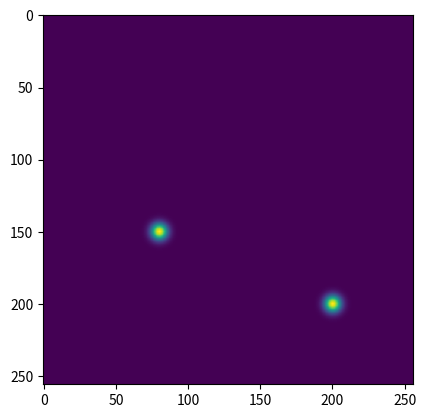
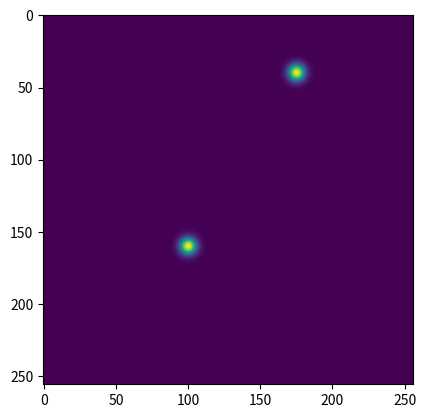

The matplotlib source for these figures, in order:
import numpy as np


def generate_gaussian_kernel(sigma):
    size = 6 * sigma + 3
    x = np.arange(0, size, 1, float)
    y = x[:, np.newaxis]
    x0, y0 = 3 * sigma + 1, 3 * sigma + 1
    kernel = np.exp(- ((x - x0) ** 2 + (y - y0) ** 2) / (2 * sigma ** 2))
    return kernel


class StackedHeatmapGenerator:
    """ Use this to generate gaussian kernels on a single heatmap.

    Note this is different than the commonly used protocol in 2D keypoint detection task.

    Reference:
        https://github.com/greatlog/SWAHR-HumanPose/blob/master/lib/dataset/target_generators/target_generators.py#L15
    """

    def __init__(self, output_res, n_hms=2, rescale_factor=1., sigma=-1):
        self.output_res = output_res
        self.n_hms = n_hms  # missing and present
        self.rescale_factor = rescale_factor
        if sigma < 0:
            sigma = self.output_res / 64
        self.sigma = sigma
        self.g = generate_gaussian_kernel(self.sigma)

    def __call__(self, joints):
        sigma = self.sigma

        hms = np.zeros(
            (
                self.n_hms,
                self.output_res,
                self.output_res
            ),
            dtype=np.float32
        )

        for p in joints:
            x, y, cls = int(p[0] * self.rescale_factor), int(p[1] * self.rescale_factor), p[2]

            if x < 0 or y < 0 or x >= self.output_res or y >= self.output_res:
                continue

            ul = int(np.round(x - 3 * sigma - 1)), int(np.round(y - 3 * sigma - 1))
            br = int(np.round(x + 3 * sigma + 2)), int(np.round(y + 3 * sigma + 2))

            c, d = max(0, -ul[0]), min(br[0], self.output_res) - ul[0]
            a, b = max(0, -ul[1]), min(br[1], self.output_res) - ul[1]

            cc, dd = max(0, ul[0]), min(br[0], self.output_res)
            aa, bb = max(0, ul[1]), min(br[1], self.output_res)
            hms[cls, aa:bb, cc:dd] = np.maximum(hms[cls, aa:bb, cc:dd], self.g[a:b, c:d])
        return hms


if __name__ == '__main__':
    import matplotlib.pyplot as plt

    hg = StackedHeatmapGenerator(256)

    joint_array = np.asarray([
        [80, 150, 0],
        [200, 200, 0],
        [100, 160, 1],
        [175, 40, 1]
    ])

    hms = hg(joint_array)

    for item in hms:
        plt.figure()
        plt.imshow(item)

    plt.show()
